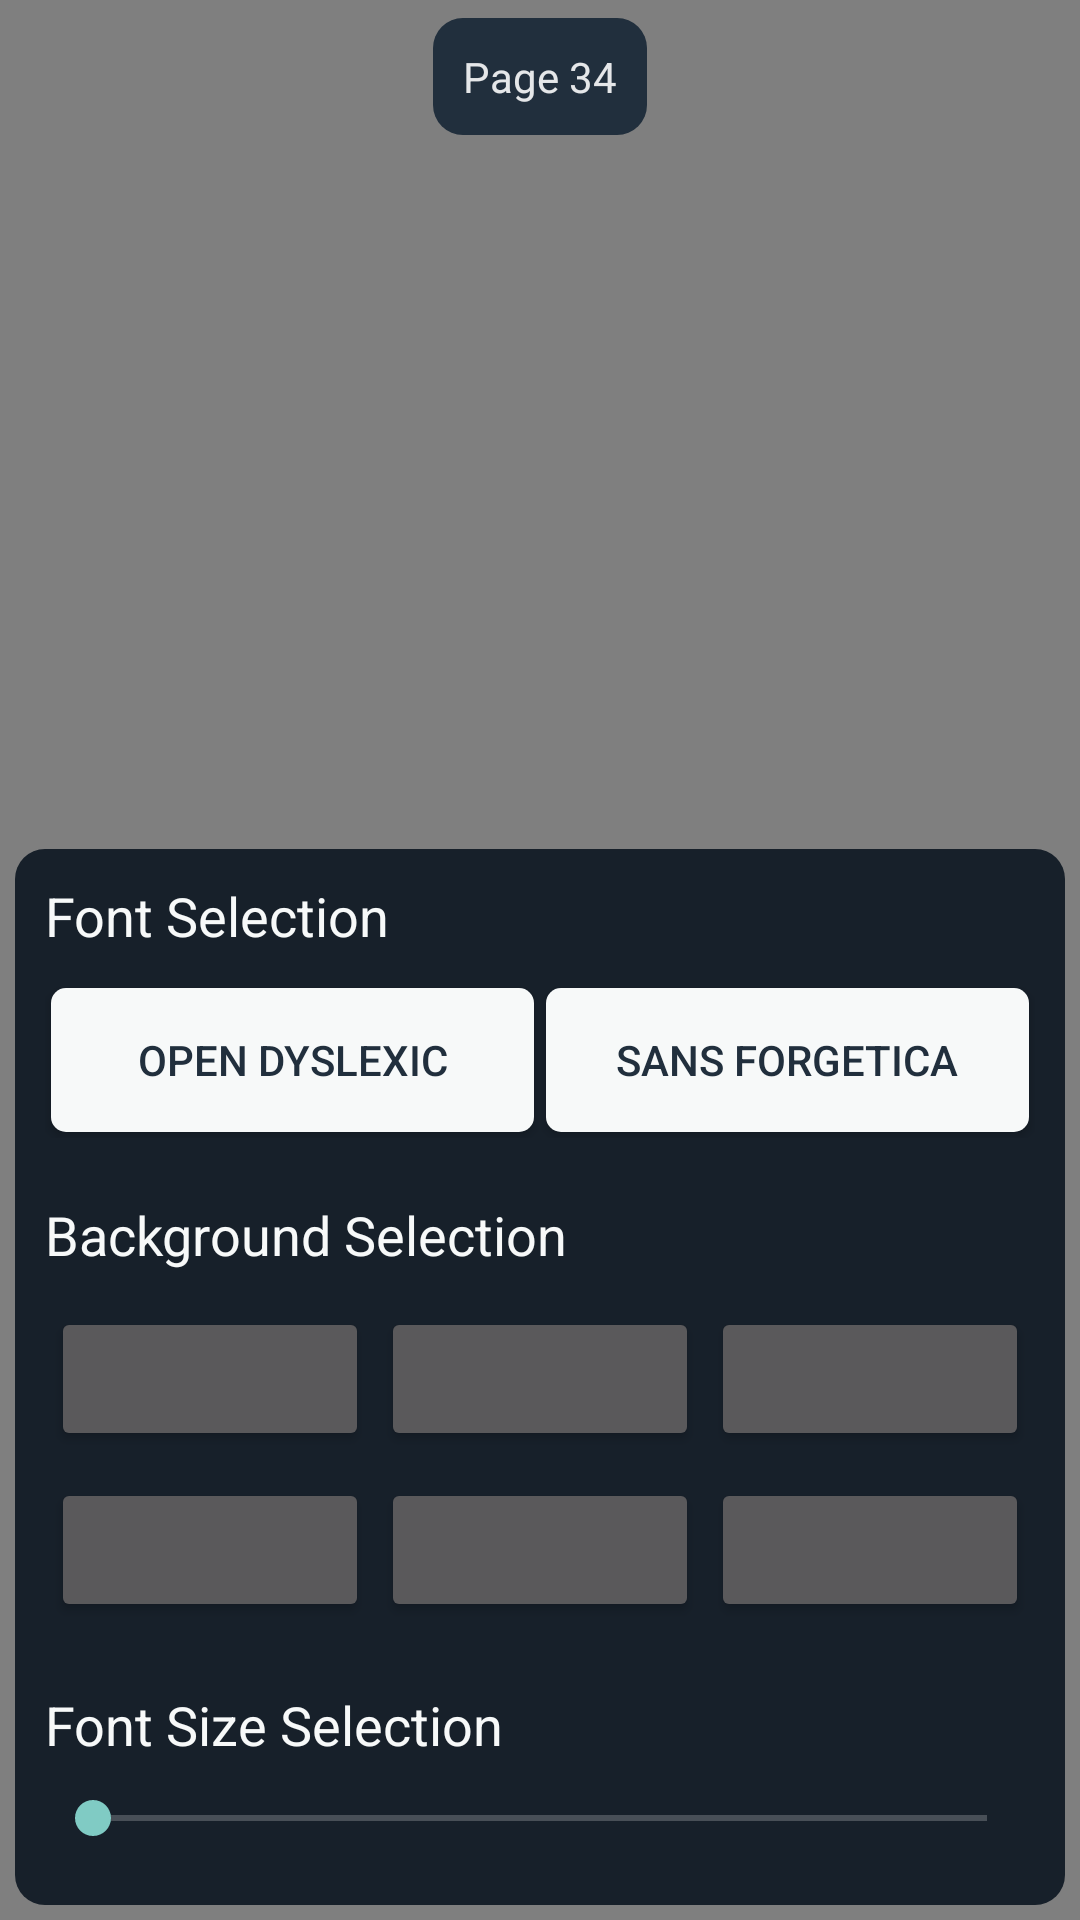

Here is an Android app screen rendered from its layout file. Give the layout XML and the strings, colors and styles it references.
<!-- AndroidManifest.xml: activity theme Theme.AppCompat.NoActionBar -->
<!-- res/layout/activity_viewer.xml -->
<?xml version="1.0" encoding="utf-8"?>
<RelativeLayout xmlns:android="http://schemas.android.com/apk/res/android"
    xmlns:app="http://schemas.android.com/apk/res-auto"
    xmlns:tools="http://schemas.android.com/tools"
    android:layout_width="match_parent"
    android:layout_height="match_parent"
    android:id="@+id/v_main"
    tools:context=".ViewerActivity">




    <WebView
        android:id="@+id/viewer"
        android:layout_width="match_parent"
        android:layout_height="match_parent"></WebView>




    <LinearLayout
        android:paddingTop="10dp"
        android:paddingBottom="10dp"
        android:layout_alignParentBottom="true"

        android:id="@+id/drawer"
        android:background="@drawable/drawer_bg"
        android:layout_margin="5dp"
        android:layout_width="match_parent"
        android:layout_height="wrap_content"
        android:orientation="horizontal"
        android:weightSum="6"
        >
        <ImageButton
            android:paddingLeft="-10dp"
            android:layout_weight="1"
            android:id="@+id/vleft"
            android:background="@null"
            android:layout_width="wrap_content"
            android:layout_height="wrap_content"
            android:src="@drawable/ic_keyboard_arrow_left_black_24dp"/>
        <ImageButton
            android:id="@+id/v_settings"
            android:background="@null"
            android:layout_width="wrap_content"
            android:layout_height="wrap_content"
            android:layout_weight="1"
            android:src="@drawable/ic_settings_blue_24dp"/>

        <ImageButton
            android:layout_weight="1"
            android:id="@+id/vgoto"
            android:background="@null"
            android:layout_width="wrap_content"
            android:layout_height="wrap_content"
            android:src="@drawable/ic_call_made_black_24dp"/>

        <ImageButton
            android:id="@+id/vsearch"

            android:background="@null"
            android:layout_width="wrap_content"
            android:layout_weight="1"
            android:layout_height="wrap_content"
            android:src="@drawable/ic_search_black_24dp"/>

        <ImageButton
            android:id="@+id/vimage"

            android:background="@null"
            android:layout_width="wrap_content"
            android:layout_weight="1"
            android:layout_height="wrap_content"
            android:src="@drawable/ic_image_black_24dp"/>

        <ImageButton
            android:id="@+id/vright"
            android:background="@null"
            android:layout_width="wrap_content"
            android:layout_weight="1"
            android:layout_height="wrap_content"
            android:src="@drawable/ic_keyboard_arrow_right_blue_24dp"/>




    </LinearLayout>


    <LinearLayout
        android:id="@+id/v_seter"
        android:layout_margin="5dp"
        android:padding="10dp"
        android:layout_width="match_parent"
        android:layout_height="wrap_content"
        android:layout_alignParentBottom="true"
        android:orientation="vertical"
        android:background="@drawable/loady_bg">

        <TextView
            android:layout_width="match_parent"
            android:layout_height="wrap_content"
            fontPath="fonts/Raleway-Bold.ttf"
            android:text="Font Selection"
            android:textSize="18sp"
            android:textColor="@color/white"
            tools:ignore="MissingPrefix" />

        <Space
            android:layout_width="match_parent"
            android:layout_height="10dp" />

        <LinearLayout
            android:layout_width="match_parent"
            android:weightSum="2"
            android:layout_height="wrap_content"
            >
            <Button
                tools:ignore="MissingPrefix"
                android:layout_width="match_parent"
                android:layout_height="wrap_content"
                android:text="Open Dyslexic"
                android:id="@+id/vod"
                android:background="@drawable/fchooser_btn_bg"
                fontPath="fonts/OpenDyslexic-Regular.ttf"
                android:layout_margin="2dp"
                android:textColor="@color/black"
                android:layout_weight="1"/>
            <Button
                android:background="@drawable/fchooser_btn_bg"
                android:id="@+id/vsf"
                android:textColor="@color/black"
                tools:ignore="MissingPrefix"
                fontPath="fonts/SansForgetica-Regular.ttf"
                android:layout_width="match_parent"
                android:layout_height="wrap_content"
                android:text="Sans Forgetica"
                android:layout_marginTop="1dp"
                android:layout_margin="2dp"
                android:layout_weight="1"/>
        </LinearLayout>


        <Space
            android:layout_width="match_parent"
            android:layout_height="20dp" />

        <TextView
            android:layout_width="match_parent"
            android:layout_height="wrap_content"
            fontPath="fonts/Raleway-Bold.ttf"
            android:text="Background Selection"
            android:textSize="18sp"
            android:textColor="@color/white"
            tools:ignore="MissingPrefix" />

        <Space
            android:layout_width="match_parent"
            android:layout_height="10dp" />

        <LinearLayout
            android:layout_width="match_parent"
            android:weightSum="3"
            android:layout_height="wrap_content"
            >
            <Button
                android:tag="#FDFEFE"
                android:id="@+id/vc1"
                android:layout_width="match_parent"
                android:layout_height="wrap_content"
                android:layout_margin="2dp"
                android:layout_weight="1"/>
            <Button
                android:id="@+id/vc2"
                android:tag="#17202A"
                android:layout_width="match_parent"
                android:layout_height="wrap_content"
                android:layout_margin="2dp"
                android:layout_weight="1"/>
            <Button
                android:id="@+id/vc3"
                android:tag="#2C3E50"
                android:layout_width="match_parent"
                android:layout_height="wrap_content"
                android:layout_margin="2dp"
                android:layout_weight="1"/>

        </LinearLayout>


        <Space
            android:layout_width="match_parent"
            android:layout_height="5dp" />

        <LinearLayout
            android:layout_width="match_parent"
            android:weightSum="3"
            android:layout_height="wrap_content"
            >
            <Button
                android:id="@+id/vc4"
                android:layout_width="match_parent"
                android:layout_height="wrap_content"
                android:tag="#424949"
                android:layout_margin="2dp"
                android:layout_weight="1"/>
            <Button
                android:id="@+id/vc5"
                android:tag="#c99868"
                android:layout_width="match_parent"
                android:layout_height="wrap_content"
                android:layout_margin="2dp"
                android:layout_weight="1"/>
            <Button
                android:id="@+id/vc6"
                android:tag="#34495E"
                android:layout_width="match_parent"
                android:layout_height="wrap_content"
                android:layout_margin="2dp"
                android:layout_weight="1"/>

        </LinearLayout>

        <Space
            android:layout_width="match_parent"
            android:layout_height="20dp" />

        <TextView
            android:layout_width="match_parent"
            android:layout_height="wrap_content"
            fontPath="fonts/Raleway-Bold.ttf"
            android:text="Font Size Selection"
            android:textSize="18sp"
            android:textColor="@color/white"
            tools:ignore="MissingPrefix" />

        <Space
            android:layout_width="match_parent"
            android:layout_height="10dp" />

        <SeekBar
            android:id="@+id/vfsize"
            android:max="60"
            android:min="10"
            android:layout_width="match_parent"
            android:layout_height="wrap_content"/>


        <Space
            android:layout_width="match_parent"
            android:layout_height="10dp" />

    </LinearLayout>




    <TextView
        android:padding="10dp"
        android:layout_marginTop="6dp"
        android:layout_width="wrap_content"
        android:layout_height="wrap_content"
        android:text="Page 34"
        android:layout_centerHorizontal="true"
        android:id="@+id/vpage"
        fontPath="fonts/Raleway-Bold.ttf"
        android:textColor="#E5E7E9"
        android:background="@drawable/fchooser_bg"
        tools:ignore="MissingPrefix" />



        <com.github.chrisbanes.photoview.PhotoView
            android:visibility="gone"
            android:id="@+id/testy"
            android:layout_width="match_parent"
            android:layout_height="match_parent"
            android:background="@android:color/white"
            android:scaleType="fitCenter" />
    <ImageButton
        android:visibility="gone"
        android:padding="10dp"
        android:layout_alignParentEnd="true"
        android:layout_weight="1"
        android:id="@+id/testy_c"
        android:background="@null"
        android:layout_width="wrap_content"
        android:layout_height="wrap_content"
        android:src="@drawable/ic_cancel_black_24dp"/>


    <ImageButton
        android:visibility="gone"
        android:padding="10dp"
        android:layout_centerVertical="true"
        android:layout_weight="1"
        android:id="@+id/testy_l"
        android:background="@null"
        android:layout_width="wrap_content"
        android:layout_height="wrap_content"
        android:src="@drawable/ic_keyboard_arrow_left_purple_24dp"/>

    <ImageButton
        android:visibility="gone"
        android:padding="10dp"
        android:layout_centerVertical="true"
        android:layout_alignParentEnd="true"
        android:layout_weight="1"
        android:id="@+id/testy_r"
        android:background="@null"

        android:layout_width="wrap_content"
        android:layout_height="wrap_content"
        android:src="@drawable/ic_keyboard_arrow_right_purple_24dp"/>




</RelativeLayout>
<!-- resources referenced by this layout -->
<resources>
  <color name="black">#212F3D</color>
  <color name="white">#F7F9F9</color>
  <!-- drawable drawer_bg (drawable) -->
  <?xml version="1.0" encoding="utf-8"?>
  <shape xmlns:android="http://schemas.android.com/apk/res/android"
      android:shape="rectangle" android:padding="10dp">
      <solid android:color="#BF34495E"/>
      <corners
          android:bottomRightRadius="15dp"
          android:bottomLeftRadius="15dp"
          android:topLeftRadius="15dp"
          android:topRightRadius="15dp"/>
  </shape>
  <!-- drawable fchooser_bg (drawable) -->
  <?xml version="1.0" encoding="utf-8"?>
  <shape xmlns:android="http://schemas.android.com/apk/res/android"
      android:shape="rectangle" android:padding="10dp">
      <solid android:color="@color/black"/>
      <corners
          android:bottomRightRadius="10dp"
          android:bottomLeftRadius="10dp"
          android:topLeftRadius="10dp"
          android:topRightRadius="10dp"/>
  </shape>
  <!-- drawable fchooser_btn_bg (drawable) -->
  <?xml version="1.0" encoding="utf-8"?>
  <shape xmlns:android="http://schemas.android.com/apk/res/android"
      android:shape="rectangle" android:padding="10dp">
      <solid android:color="#F7F9F9"/>
      <corners
          android:bottomRightRadius="5dp"
          android:bottomLeftRadius="5dp"
          android:topLeftRadius="5dp"
          android:topRightRadius="5dp"/>
  </shape>
  <!-- drawable ic_call_made_black_24dp (drawable) -->
  <vector android:height="35dp" android:tint="#FFFFFF"
      android:viewportHeight="24.0" android:viewportWidth="24.0"
      android:width="35dp" xmlns:android="http://schemas.android.com/apk/res/android">
      <path android:fillColor="#FF000000" android:pathData="M9,5v2h6.59L4,18.59 5.41,20 17,8.41V15h2V5z"/>
  </vector>
  <!-- drawable ic_image_black_24dp (drawable) -->
  <vector android:height="35dp" android:tint="#FFFFFF"
      android:viewportHeight="24.0" android:viewportWidth="24.0"
      android:width="35dp" xmlns:android="http://schemas.android.com/apk/res/android">
      <path android:fillColor="#FF000000" android:pathData="M21,19V5c0,-1.1 -0.9,-2 -2,-2H5c-1.1,0 -2,0.9 -2,2v14c0,1.1 0.9,2 2,2h14c1.1,0 2,-0.9 2,-2zM8.5,13.5l2.5,3.01L14.5,12l4.5,6H5l3.5,-4.5z"/>
  </vector>
  <!-- drawable ic_keyboard_arrow_left_purple_24dp (drawable) -->
  <vector android:height="35dp" android:tint="#C014FF"
      android:viewportHeight="24.0" android:viewportWidth="24.0"
      android:width="35dp" xmlns:android="http://schemas.android.com/apk/res/android">
      <path android:fillColor="#FF000000" android:pathData="M15.41,16.09l-4.58,-4.59 4.58,-4.59L14,5.5l-6,6 6,6z"/>
  </vector>
  <!-- drawable ic_keyboard_arrow_right_blue_24dp (drawable) -->
  <vector android:height="35dp" android:tint="#FFFFFF"
      android:viewportHeight="24.0" android:viewportWidth="24.0"
      android:width="35dp" xmlns:android="http://schemas.android.com/apk/res/android">
      <path android:fillColor="#FF000000" android:pathData="M8.59,16.34l4.58,-4.59 -4.58,-4.59L10,5.75l6,6 -6,6z"/>
  </vector>
  <!-- drawable ic_keyboard_arrow_right_purple_24dp (drawable) -->
  <vector android:height="35dp" android:tint="#C014FF"
      android:viewportHeight="24.0" android:viewportWidth="24.0"
      android:width="35dp" xmlns:android="http://schemas.android.com/apk/res/android">
      <path android:fillColor="#FF000000" android:pathData="M8.59,16.34l4.58,-4.59 -4.58,-4.59L10,5.75l6,6 -6,6z"/>
  </vector>
  <!-- drawable loady_bg (drawable) -->
  <?xml version="1.0" encoding="utf-8"?>
  <shape xmlns:android="http://schemas.android.com/apk/res/android"
      android:shape="rectangle" android:padding="10dp">
      <solid android:color="#17202A"/>
      <corners
          android:bottomRightRadius="10dp"
          android:bottomLeftRadius="10dp"
          android:topLeftRadius="10dp"
          android:topRightRadius="10dp"/>
  </shape>
</resources>
